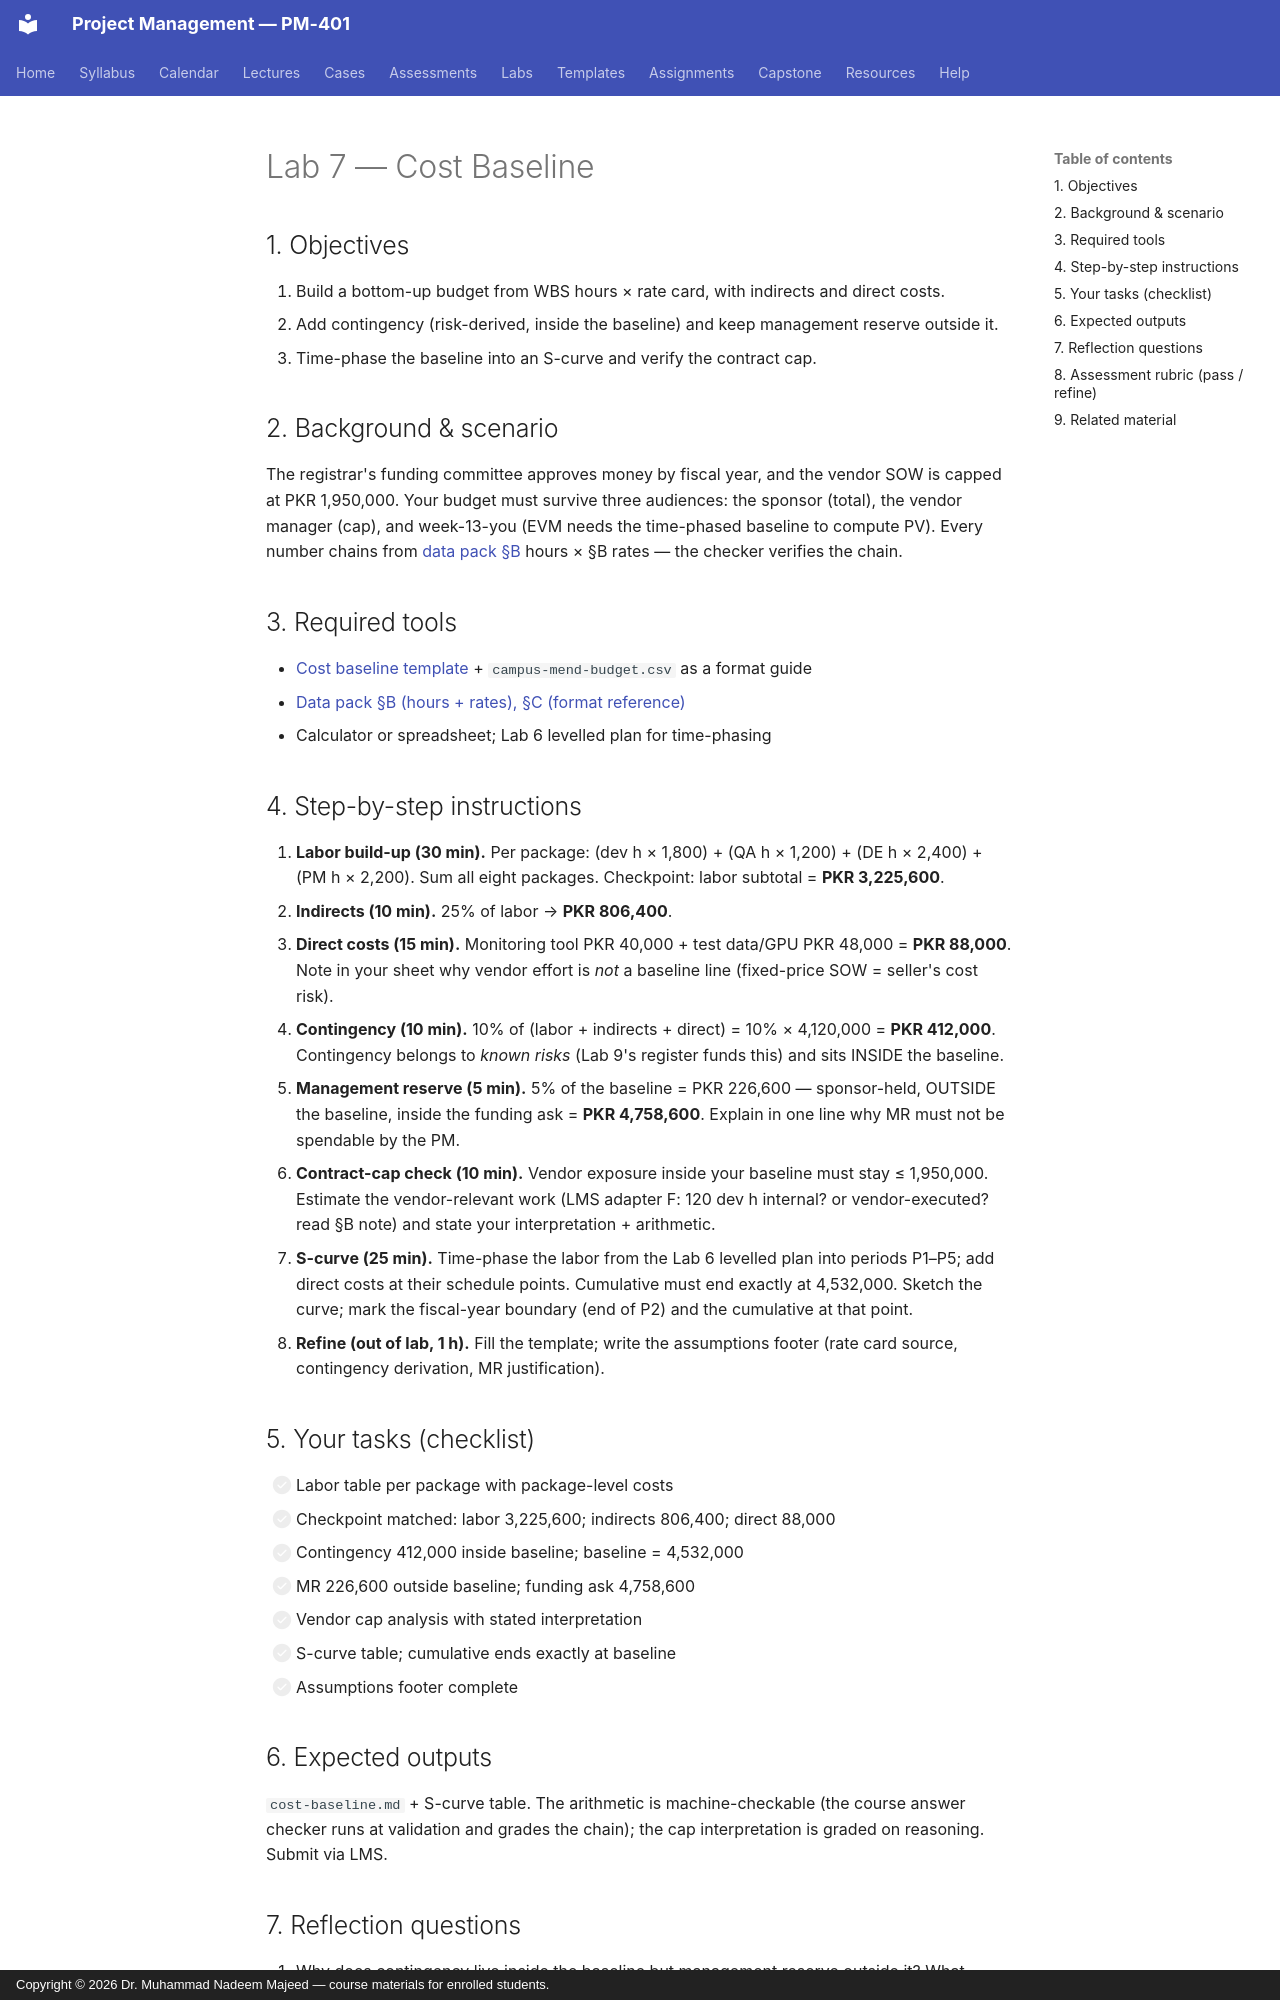

repository: nadeem-majeedch/Project-Management · page: labs/lab-07-cost-baseline/index.html · generator: mkdocs · copyright: Copyright © 2026 Dr. Muhammad Nadeem Majeed — course materials for enrolled students.

---
title: "Lab 7 — Project Cost Baseline"
lab: 7
week: 7
lecture: 13
time: "2 hours in-lab + 1 hour refinement"
deliverable: "Bottom-up cost baseline + S-curve + contract-cap check"
submitted: "LMS, within one week"
---

# Lab 7 — Cost Baseline

## 1. Objectives
1. Build a bottom-up budget from WBS hours × rate card, with indirects and direct costs.
2. Add contingency (risk-derived, inside the baseline) and keep management reserve outside it.
3. Time-phase the baseline into an S-curve and verify the contract cap.

## 2. Background & scenario
The registrar's funding committee approves money by fiscal year, and the
vendor SOW is capped at PKR 1,950,000. Your budget must survive three
audiences: the sponsor (total), the vendor manager (cap), and week-13-you
(EVM needs the time-phased baseline to compute PV). Every number chains from
[data pack §B](data-pack.md) hours × §B rates — the checker verifies the chain.

## 3. Required tools
- [Cost baseline template](../templates/cost-baseline-template.md) + `campus-mend-budget.csv` as a format guide
- [Data pack §B (hours + rates), §C (format reference)](data-pack.md)
- Calculator or spreadsheet; Lab 6 levelled plan for time-phasing

## 4. Step-by-step instructions
1. **Labor build-up (30 min).** Per package: (dev h × 1,800) + (QA h × 1,200) + (DE h × 2,400) + (PM h × 2,200). Sum all eight packages. Checkpoint: labor subtotal = **PKR 3,225,600**.
2. **Indirects (10 min).** 25% of labor → **PKR 806,400**.
3. **Direct costs (15 min).** Monitoring tool PKR 40,000 + test data/GPU PKR 48,000 = **PKR 88,000**. Note in your sheet why vendor effort is *not* a baseline line (fixed-price SOW = seller's cost risk).
4. **Contingency (10 min).** 10% of (labor + indirects + direct) = 10% × 4,120,000 = **PKR 412,000**. Contingency belongs to *known risks* (Lab 9's register funds this) and sits INSIDE the baseline.
5. **Management reserve (5 min).** 5% of the baseline = PKR 226,600 — sponsor-held, OUTSIDE the baseline, inside the funding ask = **PKR 4,758,600**. Explain in one line why MR must not be spendable by the PM.
6. **Contract-cap check (10 min).** Vendor exposure inside your baseline must stay ≤ 1,950,000. Estimate the vendor-relevant work (LMS adapter F: 120 dev h internal? or vendor-executed? read §B note) and state your interpretation + arithmetic.
7. **S-curve (25 min).** Time-phase the labor from the Lab 6 levelled plan into periods P1–P5; add direct costs at their schedule points. Cumulative must end exactly at 4,532,000. Sketch the curve; mark the fiscal-year boundary (end of P2) and the cumulative at that point.
8. **Refine (out of lab, 1 h).** Fill the template; write the assumptions footer (rate card source, contingency derivation, MR justification).

## 5. Your tasks (checklist)
- [ ] Labor table per package with package-level costs
- [ ] Checkpoint matched: labor 3,225,600; indirects 806,400; direct 88,000
- [ ] Contingency 412,000 inside baseline; baseline = 4,532,000
- [ ] MR 226,600 outside baseline; funding ask 4,758,600
- [ ] Vendor cap analysis with stated interpretation
- [ ] S-curve table; cumulative ends exactly at baseline
- [ ] Assumptions footer complete

## 6. Expected outputs
`cost-baseline.md` + S-curve table. The arithmetic is machine-checkable
(the course answer checker runs at validation and grades the chain);
the cap interpretation is graded on reasoning. Submit via LMS.
